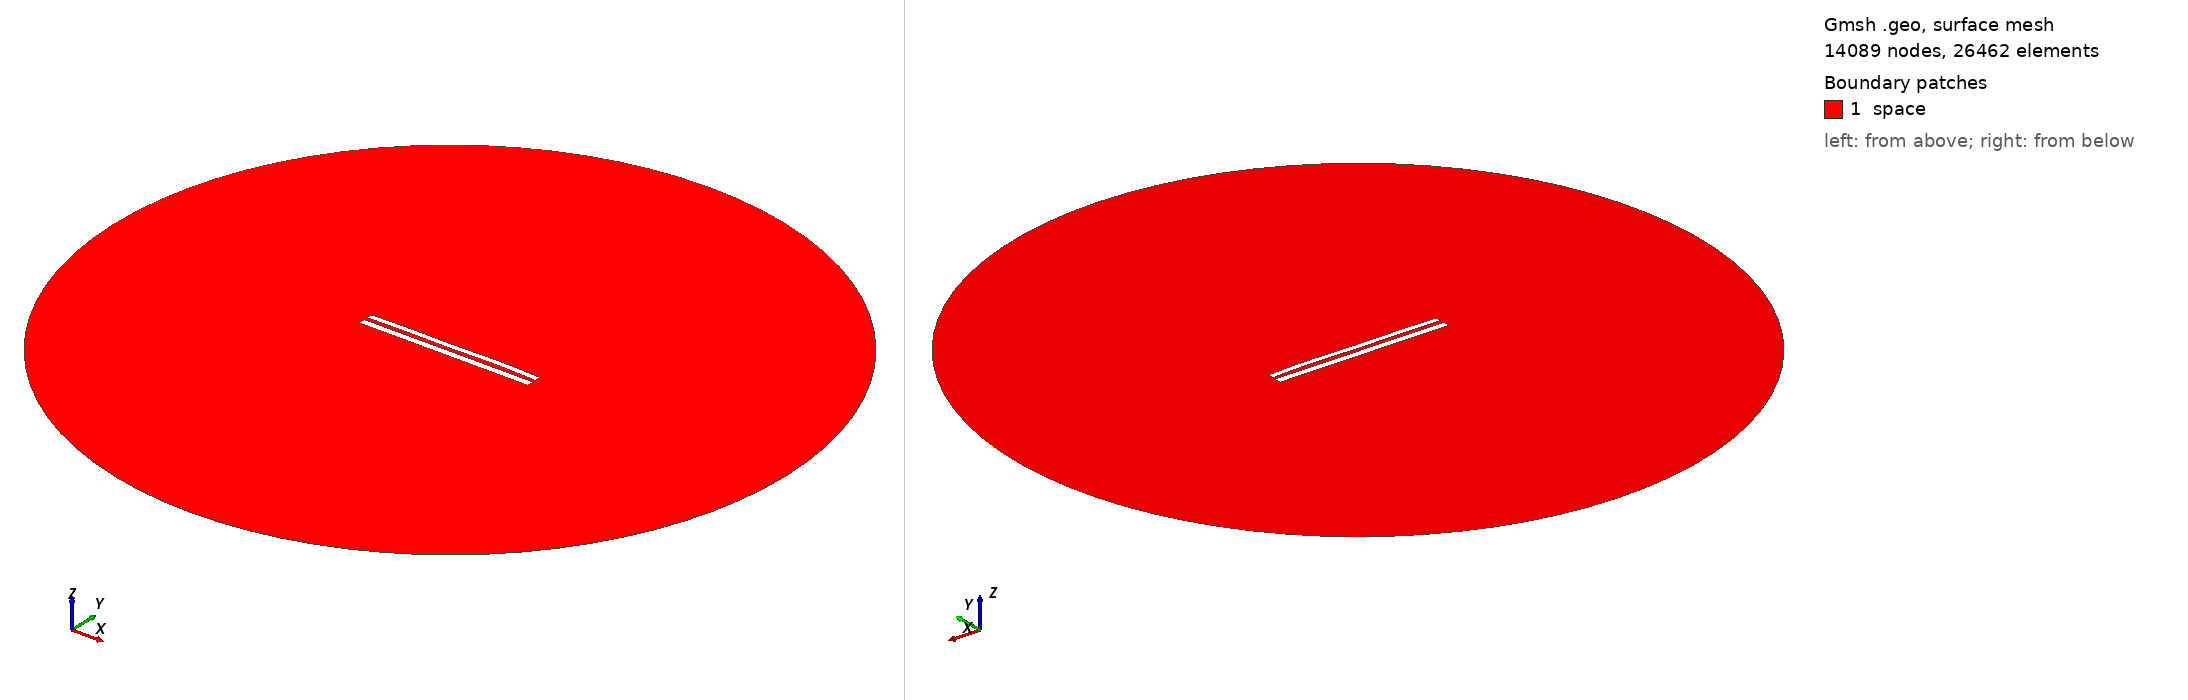

Gmsh geometry script, surface-meshed: 14089 nodes, 26462 surface elements. Boundary patches (legend numbers): 1 space. Left view from above one corner, right view from below the opposite corner. Legend entries are the model's physical surfaces. The drawing asked Gmsh for element sizes between 1% and 20% of the model's largest extent; the script's own settings can give other sizes.

=== 8735.geo (drawn) ===
//---------------------------------------
// Geometry kernel
//---------------------------------------

SetFactory("OpenCASCADE");



//---------------------------------------
// Parameters of the geometry
//---------------------------------------

// Overetch of the upper plate
overetch = 0.25;

// Distance between the plates
distance = 2.25;

// Discretization over the x axis (for the deformation)
nx = 50; 

// Length of the plate
L = 100 - overetch; 

// Number of modes
n = 4; 

// 1st mode coefficient
coeff(1) = 0.15;
beta(1) = 0.596864 * 3.1415926535 / L;

// 2nd mode coefficient
coeff(2) = 0.15;
beta(2) = 1.49418 * 3.1415926535 / L;

// 3rd mode coefficient
coeff(3) = -0.075;
beta(3) = 2.50025 * 3.1415926535 / L;

// 4th mode coefficient
coeff(4) = 0.15;
beta(4) = 3.49999 * 3.1415926535 / L;



//---------------------------------------
// Upper plate (deformed rectangle)
//---------------------------------------

// Coordiantes of the upper plate
xmin = -50;
xmax = 50 - overetch;

// Height of the upper plate
yheight = 4 - 2 * overetch;

// Indexes of the points
UpperID[] = {};
LowerID[] = {};
LeftID[] = {};
RightID[] = {};

// Point index
p = 1;

// Horizontal edges
For i In {1:nx}
    x = xmin + (i-1)*(xmax - xmin)/(nx-1);

    y_bottom = distance / 2 + overetch;
    For j In {1:n}
        C = (Cosh(beta(j)*L) + Cos(beta(j)*L)) / (Sinh(beta(j)*L) + Sin(beta(j)*L));
        y_bottom  = y_bottom + coeff(j) * (Cosh(beta(j)*(x+50)) - Cos(beta(j)*(x+50)) - C * (Sinh(beta(j)*(x+50)) - Sin(beta(j)*(x+50))));
    EndFor

    y_top = y_bottom + yheight;

    Point(p) = {x, y_top, 0, 1.0};
    UpperID[i] = p;
    p = p + 1;

    Point(p) = {x, y_bottom, 0, 1.0};
    LowerID[i] = p;
    p = p + 1;
EndFor

// Create point lists
UpperPts[] = {}; LowerPts[] = {};
For i In {1:nx}
  UpperPts[] += {UpperID[i]};
  LowerPts[] += {LowerID[i]};
EndFor

// Build splines
Spline(1) = {UpperPts[]};
Spline(2) = {LowerPts[]};
Line(3) = {LowerPts[nx-1], UpperPts[nx-1]};
Line(4) = {LowerPts[0], UpperPts[0]};

// Build the plane surface
Curve Loop(1) = {2, 3, -1, -4};
Plane Surface(1) = {1};



//---------------------------------------
// Lower plate (rectangle)
//---------------------------------------

// Vertices
Point(1001) = {-50, -1, 0, 1.0};
Point(1002) = { 50, -1, 0, 1.0};
Point(1003) = { 50,  -5, 0, 1.0};
Point(1004) = {-50,  -5, 0, 1.0};

// Edges
Line(5) = {1001, 1002};
Line(6) = {1002, 1003};
Line(7) = {1003, 1004};
Line(8) = {1004, 1001};

// Plane surface
Line Loop(2) = {5, 6, 7, 8};
Plane Surface(2) = {2}; 



//---------------------------------------
// Outer (fictious) boundary
//---------------------------------------

// Points
Point(1005) = {0, 0, 0};       // Center
Point(1006) = {200, 0, 0};     // Start point
Point(1007) = {0, 200, 0};     // 90 degrees
Point(1008) = {-200, 0, 0};    // 180 degrees
Point(1009) = {0, -200, 0};    // 270 degrees

// Circle arcs (each needs start, center, end)
Circle(9) = {1006, 1005, 1007};
Circle(10) = {1007, 1005, 1008};
Circle(11) = {1008, 1005, 1009};
Circle(12) = {1009, 1005, 1006};

// Plane surface for the entire domain
Curve Loop(3) = {9, 10, 11, 12};
Surface(3) = {3};

// Subtract the plates from the whole domain to obtain the actual domain where we want to solve the equations
BooleanDifference{ Surface{3}; Delete; }{ Surface{1}; Surface{2}; Delete; }




//---------------------------------------
// Transfinite Lines/Curves
//---------------------------------------

// Set the number of points on the boundaries
r = 7;

// Plates
Transfinite Curve {1, 2} = 50*r Using Progression 1;
Transfinite Curve {3, 4} = 2*r Using Progression 1;
Transfinite Line {5, 7} = 50*r Using Progression 1;
Transfinite Line {6, 8} = 2*r Using Progression 1;

// Outer boundary
Transfinite Line {9, 10, 11, 12} = 20 Using Progression 1;



//---------------------------------------
// Physical groups
//---------------------------------------                

// Physical curves (boundaries)
Physical Line("force_segment", 10) = {2};
Physical Line("upper_plate", 11) = {1, 3, 4};
Physical Line("lower_plate", 12) = {5, 6, 7, 8};
Physical Line("boundary", 20) = {9, 10, 11, 12};

// Physical Surfaces
Physical Surface("space", 30) = {3};



//---------------------------------------
// 6. Generate the Mesh
//---------------------------------------

// 2D mesh generation
Mesh 2;
